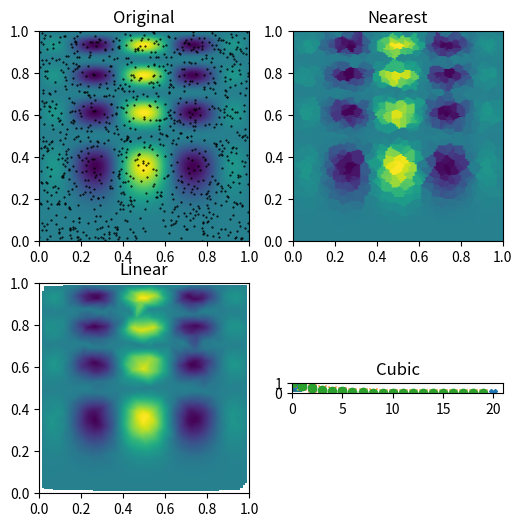

The matplotlib source for this figure:
import numpy as np


def func(x, y):
    return x*(1-x)*np.cos(4*np.pi*x) * np.sin(4*np.pi*y**2)**2


grid_x, grid_y = np.mgrid[0:1:100j, 0:1:200j]

rng = np.random.default_rng()
points = rng.random((1000, 2))
values = func(points[:,0], points[:,1])

from scipy.interpolate import griddata

grid_z0 = griddata(points, values, (grid_x, grid_y), method='nearest')
grid_z1 = griddata(points, values, (grid_x, grid_y), method='linear')
grid_z2 = griddata(points, values, (grid_x, grid_y), method='cubic')


import matplotlib.pyplot as plt

plt.subplot(221)
plt.imshow(func(grid_x, grid_y).T, extent=(0,1,0,1), origin='lower')
plt.plot(points[:,0], points[:,1], 'k.', ms=1)
plt.title('Original')

plt.subplot(222)
plt.imshow(grid_z0.T, extent=(0,1,0,1), origin='lower')
plt.title('Nearest')

plt.subplot(223)
plt.imshow(grid_z1.T, extent=(0,1,0,1), origin='lower')
plt.title('Linear')

plt.subplot(224)
plt.imshow(grid_z2.T, extent=(0,1,0,1), origin='lower')
plt.title('Cubic')
plt.gcf().set_size_inches(6, 6)
plt.show()



import matplotlib.pyplot as plt
from scipy import interpolate
import numpy as np

x = np.array([0.001, 0.002, 0.005, 0.01, 0.02, 0.05, 0.1, 0.2, 0.5, 1, 2, 5, 10, 20])
y = np.exp(-x/3.0)
flinear = interpolate.interp1d(x, y)
fcubic = interpolate.interp1d(x, y, kind='cubic')

xnew = np.arange(0.001, 20, 1)
ylinear = flinear(xnew)
ycubic = fcubic(xnew)
plt.plot(x, y, 'X', xnew, ylinear, 'x', xnew, ycubic, 'o')
plt.show()